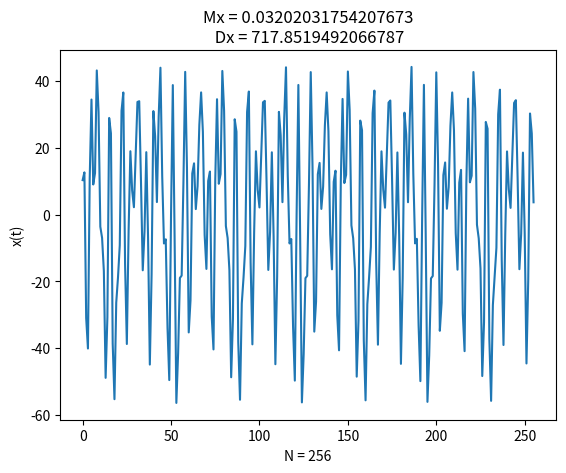

Source code (Python):
from math import sin
import matplotlib.pyplot as plt 
import random

def x(t):
    return sum(A[i]*sin(partial_frequency[i] * t + phi[i]) for i in range(n))

N = 256
n = 10
frequency = 2700
A = [random.randint(10, 15) for i in range(n)]
phi = [random.randint(10, 15) for i in range(n)]

partial_frequency = [frequency/n * (i+1) for i in range(n)]
x_result = [x(i) for i in range(N)]

Mx = sum(x_result)/N
Dx = sum((x_result[i] - Mx)**2 for i in range(N))/(N-1)

fig, graphic = plt.subplots()
graphic.plot(list(range(N)), x_result)
graphic.set_title('Mx = {}\n Dx = {}'.format(Mx, Dx))
graphic.set_xlabel('N = {}'.format(N))
graphic.set_ylabel('x(t)')
plt.show()

